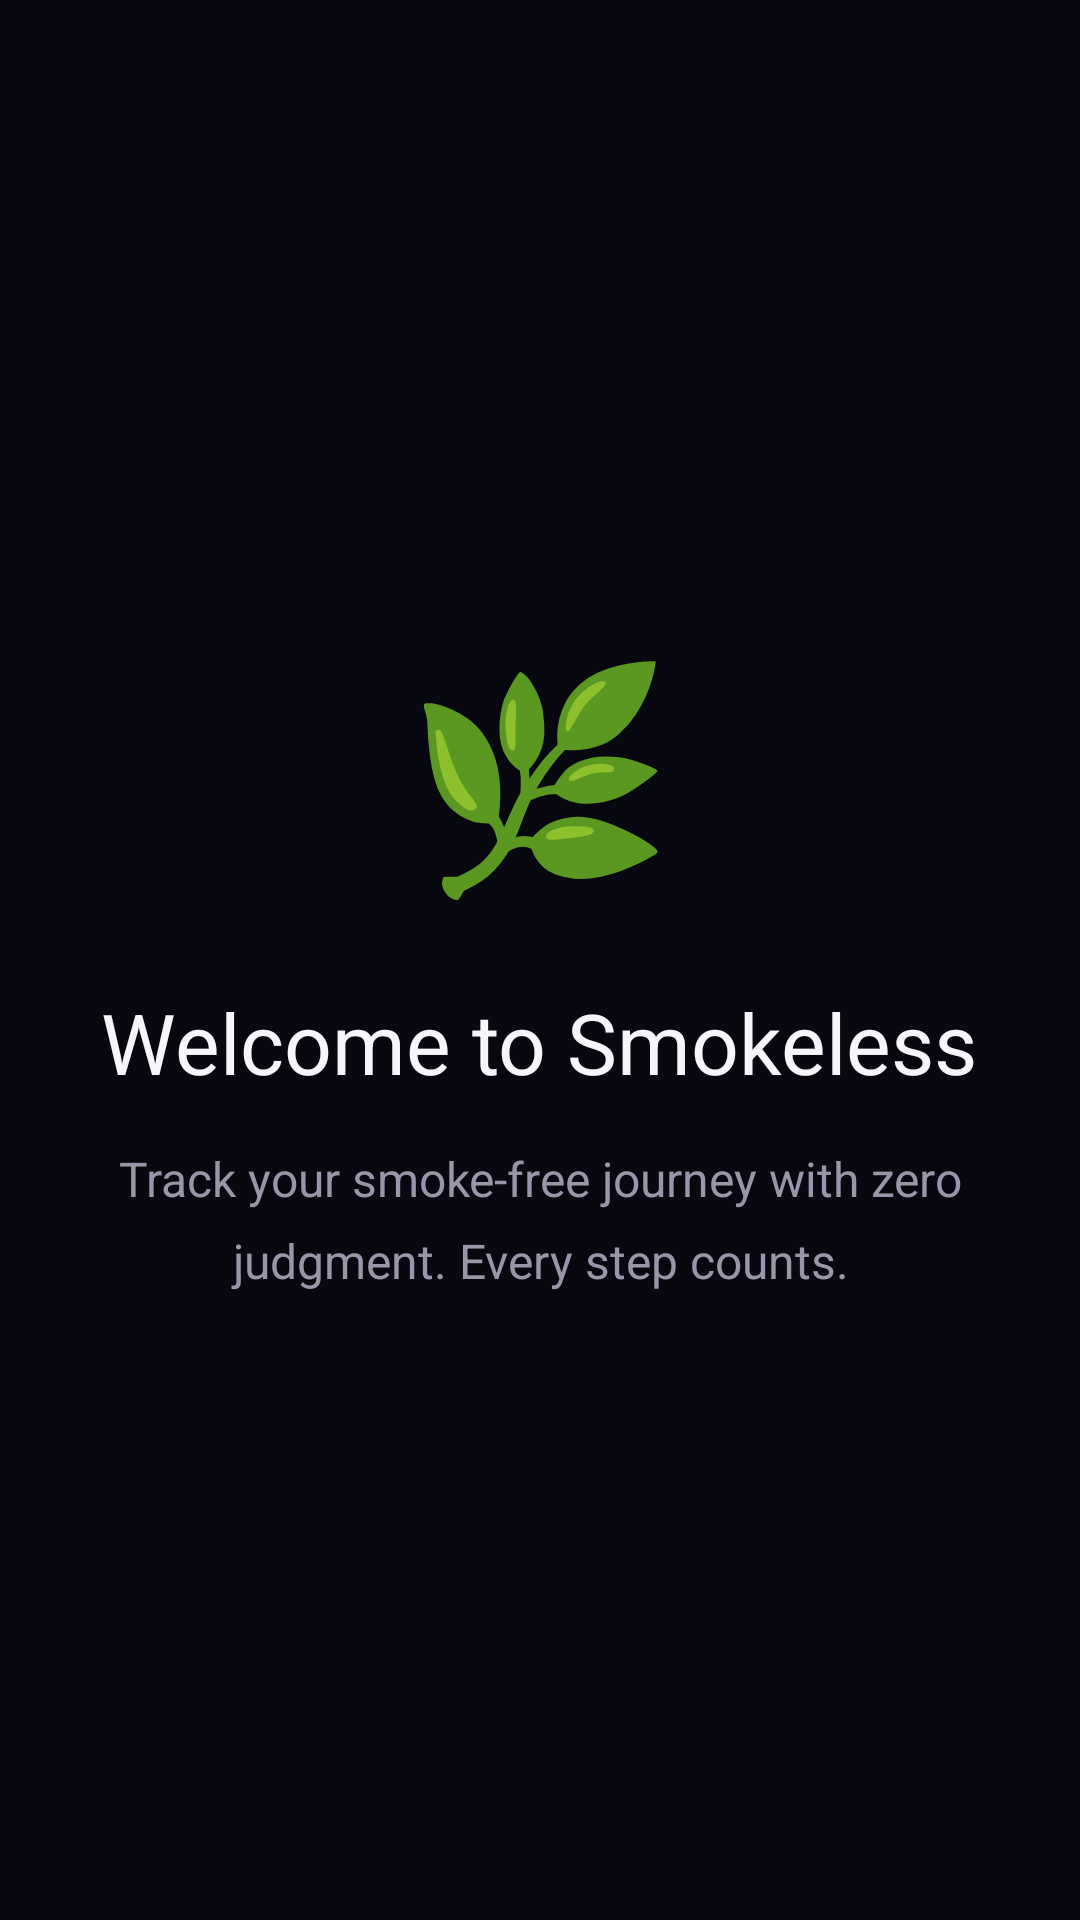

Reconstruct the res/layout file that produces this screen, plus the resources it refers to.
<!-- AndroidManifest.xml: application theme Base.Theme.SmokeLess -->
<!-- res/layout/fragment_onboarding_welcome.xml -->
<?xml version="1.0" encoding="utf-8"?>
<LinearLayout xmlns:android="http://schemas.android.com/apk/res/android"
    android:layout_width="match_parent"
    android:layout_height="match_parent"
    android:orientation="vertical"
    android:gravity="center"
    android:paddingHorizontal="32dp">

    <TextView
        android:layout_width="wrap_content"
        android:layout_height="wrap_content"
        android:text="🌿"
        android:textSize="72sp"
        android:layout_marginBottom="24dp" />

    <TextView
        android:layout_width="wrap_content"
        android:layout_height="wrap_content"
        android:text="Welcome to Smokeless"
        android:textColor="@color/text_primary"
        android:textSize="28sp"
        android:fontFamily="sans-serif-bold"
        android:gravity="center"
        android:layout_marginBottom="16dp" />

    <TextView
        android:layout_width="wrap_content"
        android:layout_height="wrap_content"
        android:text="Track your smoke-free journey with zero judgment. Every step counts."
        android:textColor="@color/text_secondary"
        android:textSize="16sp"
        android:lineSpacingMultiplier="1.4"
        android:gravity="center" />

</LinearLayout>
<!-- resources referenced by this layout -->
<resources>
  <color name="text_primary">#F5F5FA</color>
  <color name="text_secondary">#9896A8</color>
  <style name="Base.Theme.SmokeLess" parent="Theme.Material3.DayNight.NoActionBar">
          
          <item name="colorPrimary">@color/accent_primary</item>
          <item name="colorPrimaryContainer">@color/surface_elevated</item>
          <item name="colorOnPrimary">@color/black</item>
          <item name="colorOnPrimaryContainer">@color/text_primary</item>
          
          
          <item name="colorSecondary">@color/accent_amber</item>
          <item name="colorSecondaryContainer">@color/surface_card</item>
          <item name="colorOnSecondary">@color/black</item>
          <item name="colorOnSecondaryContainer">@color/text_primary</item>
          
          
          <item name="colorTertiary">@color/accent_teal</item>
          <item name="colorTertiaryContainer">@color/surface_card_highlight</item>
          <item name="colorOnTertiary">@color/black</item>
          <item name="colorOnTertiaryContainer">@color/text_primary</item>
          
          
          <item name="android:windowBackground">@color/background_dark</item>
          <item name="colorSurface">@color/background_dark</item>
          <item name="colorSurfaceVariant">@color/surface_card</item>
          <item name="colorSurfaceContainer">@color/surface_card</item>
          <item name="colorSurfaceContainerHigh">@color/surface_elevated</item>
          <item name="colorOnSurface">@color/text_primary</item>
          <item name="colorOnSurfaceVariant">@color/text_secondary</item>
          
          
          <item name="colorOutline">@color/divider</item>
          <item name="colorOutlineVariant">@color/card_border_dim</item>
          
          
          <item name="android:statusBarColor">@color/background_dark</item>
          <item name="android:navigationBarColor">@color/background_dark</item>
          <item name="android:windowLightStatusBar" tools:targetApi="m">false</item>
          
          
          <item name="chipStyle">@style/Widget.App.Chip</item>
      </style>
  <color name="accent_primary">#00E5A0</color>
  <color name="surface_elevated">#1C1A28</color>
  <color name="black">#FF000000</color>
  <color name="accent_amber">#FFB830</color>
  <color name="surface_card">#15131F</color>
  <color name="accent_teal">#00D4C8</color>
  <color name="surface_card_highlight">#221F30</color>
  <color name="background_dark">#080810</color>
  <color name="divider">#2A2838</color>
  <color name="card_border_dim">#10FFFFFF</color>
  <style name="Widget.App.Chip" parent="Widget.Material3.Chip.Filter">
          <item name="chipBackgroundColor">@color/surface_card</item>
          <item name="chipStrokeWidth">0dp</item>
          <item name="android:textColor">@color/text_secondary</item>
          <item name="checkedIconVisible">false</item>
          <item name="chipMinHeight">48dp</item>
          <item name="chipCornerRadius">18dp</item>
          <item name="android:textSize">13sp</item>
      </style>
</resources>
